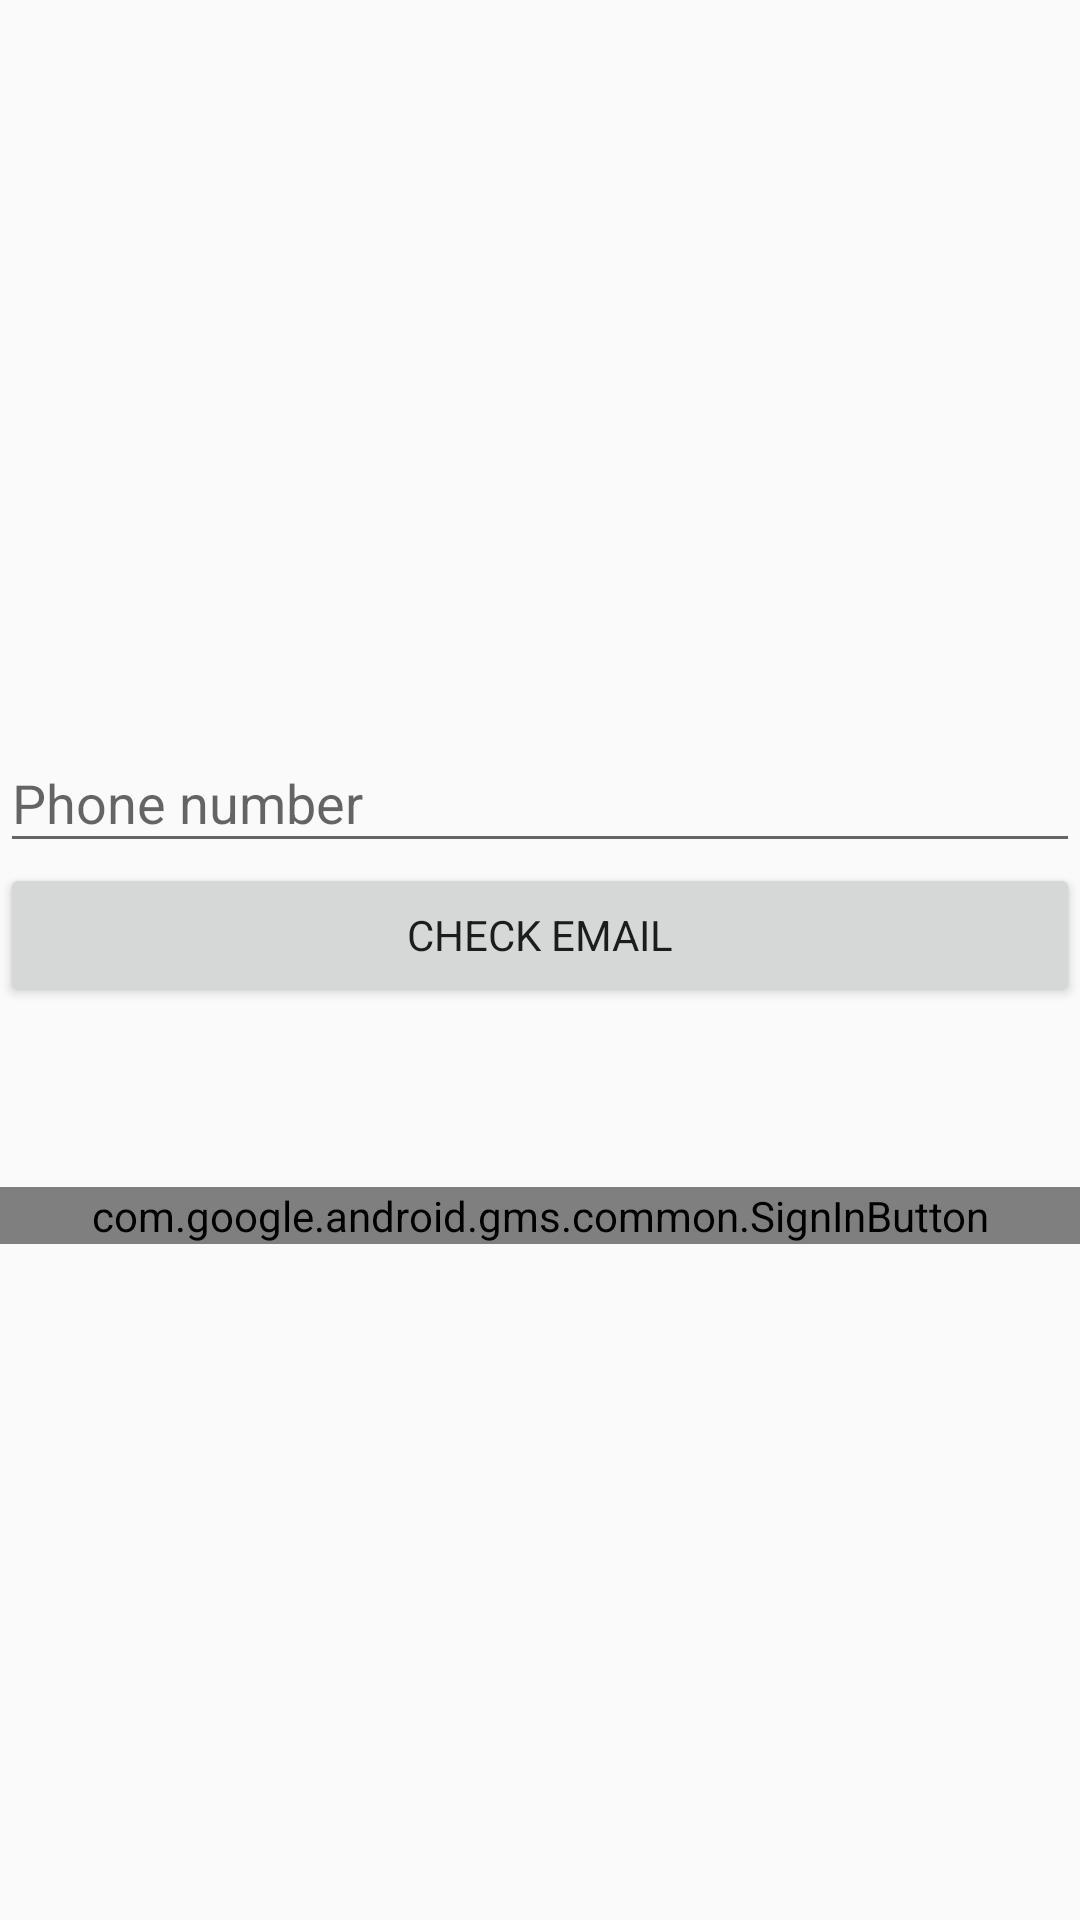

This screen was rendered from an Android layout file. Write that file and the resources it references.
<!-- AndroidManifest.xml: application theme Theme.Gardener -->
<!-- res/layout/activity_google_signin.xml -->
<FrameLayout xmlns:android="http://schemas.android.com/apk/res/android"
    android:layout_width="match_parent"
    android:layout_height="match_parent"
    android:layout_marginTop="0dp"
    android:layout_gravity="center_horizontal"
    android:layout_marginRight="20dp"
    android:layout_marginLeft="20dp"
    android:orientation="vertical"
    android:weightSum="1">

    <LinearLayout
        android:layout_width="match_parent"
        android:layout_height="wrap_content"
        android:orientation="vertical"
        android:gravity="center_vertical"
        android:layout_gravity="center_vertical">

    <android.support.design.widget.TextInputLayout
        android:id="@+id/emailLayout"
        android:layout_width="wrap_content"
        android:layout_height="wrap_content"
        android:layout_centerHorizontal="true"
        android:layout_marginTop="10dp">

        <EditText
            android:id="@+id/etPhoneNumber"
            android:layout_width="wrap_content"
            android:layout_height="wrap_content"
            android:hint="@string/phone"
            android:ems="30"
            android:inputType="phone"
            />
    </android.support.design.widget.TextInputLayout>

    <Button
        android:id="@+id/checkPhoneNumber"
        android:text="@string/check_email"
        android:layout_width="match_parent"
        android:layout_height="wrap_content" />

    <com.google.android.gms.common.SignInButton
        android:id="@+id/btn_sign_in"
        android:layout_width="fill_parent"
        android:layout_height="wrap_content"
        android:layout_marginTop="60dp"
        android:layout_marginLeft="0dp"
        android:layout_marginRight="0dp"/>


    
</LinearLayout>
</FrameLayout>
<!-- resources referenced by this layout -->
<resources>
  <string name="check_email">Check Email</string>
  <string name="phone">Phone number</string>
  <style name="Theme.Gardener" parent="Theme.AppCompat.Light.NoActionBar">
          
          <item name="colorPrimary">@color/theme_primary</item>
          <item name="colorPrimaryDark">@color/theme_primary_dark</item>
          <item name="colorAccent">@color/theme_primary</item>
          <item name="android:dialogTheme">@style/DialogTheme</item>
      <item name="android:typeface">sans</item>
          <item name="android:activatedBackgroundIndicator">@drawable/activated_background
          </item>
  
      </style>
  <color name="theme_primary">#3949ab</color>
  <color name="theme_primary_dark">#283593</color>
  <style name="DialogTheme" parent="@android:style/Theme.Holo.Light.Dialog">
          <item name="android:textColorHint">@color/green</item>
          <item name="android:actionBarSize">30dp</item>
      </style>
  <!-- drawable activated_background (drawable) -->
  <?xml version="1.0" encoding="UTF-8" ?>
  <selector xmlns:android="http://schemas.android.com/apk/res/android">
      <item android:state_activated="true" android:drawable="@color/theme_primary" />
      <item android:state_selected="true" android:drawable="@color/theme_primary" />
      <item android:state_pressed="true" android:drawable="@color/theme_primary" />
      <item android:drawable="@android:color/transparent" />
  </selector>
  <color name="green">#78B732</color>
</resources>
